Run: headless pygame with SDL's dummy video driver; simulated clock (each Clock.tick advances the game by its frame time, no real sleeping); random seed 0; keys injected as events and as key.get_pressed() state; mouse plan: one left click at the window centre at the start of phase 2, then a move to the lower-right quarter at the start of phase 3.
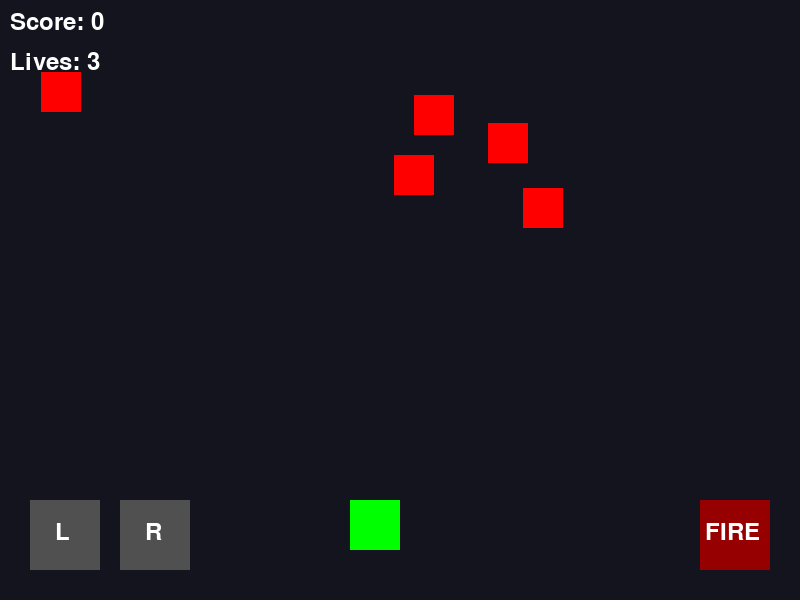
Frame 1 of 3 · flips 1–60 · no input
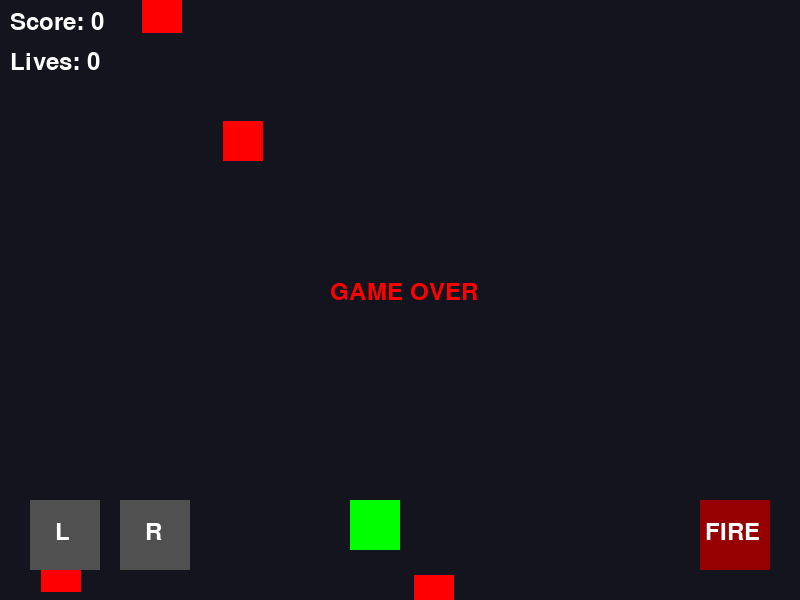
Frame 2 of 3 · flips 61–180 · clicked the window centre · tapped SPACE, RETURN · held RIGHT (→), D
Frame 3 of 3 · flips 181–300 · moved the mouse to the lower-right quarter · held DOWN (↓), S (game ended) · screen unchanged from frame 2, image omitted

The pygame program that drew these frames:

import pygame
import random

pygame.init()
WIDTH, HEIGHT = 800, 600
screen = pygame.display.set_mode((WIDTH, HEIGHT))
pygame.display.set_caption('ShadowStrike X Mobile')
clock = pygame.time.Clock()
font = pygame.font.SysFont(None, 36)

player = pygame.Rect(350, 500, 50, 50)
bullets = []
enemies = []
score = 0
lives = 3

LEFT_BTN = pygame.Rect(30, 500, 70, 70)
RIGHT_BTN = pygame.Rect(120, 500, 70, 70)
SHOOT_BTN = pygame.Rect(700, 500, 70, 70)

move_left = False
move_right = False

for _ in range(5):
    enemies.append(pygame.Rect(random.randint(0, 750), random.randint(-300, -40), 40, 40))

running = True
while running:
    screen.fill((20,20,30))

    for event in pygame.event.get():
        if event.type == pygame.QUIT:
            running = False

        if event.type == pygame.MOUSEBUTTONDOWN:
            if LEFT_BTN.collidepoint(event.pos):
                move_left = True
            if RIGHT_BTN.collidepoint(event.pos):
                move_right = True
            if SHOOT_BTN.collidepoint(event.pos):
                bullets.append(pygame.Rect(player.x+20, player.y, 10, 20))

        if event.type == pygame.MOUSEBUTTONUP:
            move_left = False
            move_right = False

    if move_left and player.x > 0:
        player.x -= 6
    if move_right and player.x < WIDTH-50:
        player.x += 6

    for bullet in bullets[:]:
        bullet.y -= 8
        if bullet.y < 0:
            bullets.remove(bullet)

    for enemy in enemies:
        enemy.y += 4

        if enemy.y > HEIGHT:
            enemy.y = random.randint(-200, -40)
            enemy.x = random.randint(0, 750)
            lives -= 1

        if player.colliderect(enemy):
            enemy.y = random.randint(-200, -40)
            enemy.x = random.randint(0, 750)
            lives -= 1

        for bullet in bullets[:]:
            if bullet.colliderect(enemy):
                score += 10
                enemy.y = random.randint(-200, -40)
                enemy.x = random.randint(0, 750)
                if bullet in bullets:
                    bullets.remove(bullet)

    pygame.draw.rect(screen, (0,255,0), player)

    for bullet in bullets:
        pygame.draw.rect(screen, (255,255,0), bullet)

    for enemy in enemies:
        pygame.draw.rect(screen, (255,0,0), enemy)

    pygame.draw.rect(screen, (80,80,80), LEFT_BTN)
    pygame.draw.rect(screen, (80,80,80), RIGHT_BTN)
    pygame.draw.rect(screen, (150,0,0), SHOOT_BTN)

    screen.blit(font.render('L', True, (255,255,255)), (55,520))
    screen.blit(font.render('R', True, (255,255,255)), (145,520))
    screen.blit(font.render('FIRE', True, (255,255,255)), (705,520))

    screen.blit(font.render(f'Score: {score}', True, (255,255,255)), (10,10))
    screen.blit(font.render(f'Lives: {lives}', True, (255,255,255)), (10,50))

    if lives <= 0:
        game_over = font.render('GAME OVER', True, (255,0,0))
        screen.blit(game_over, (330,280))
        pygame.display.flip()
        pygame.time.delay(3000)
        running = False

    pygame.display.flip()
    clock.tick(60)

pygame.quit()
